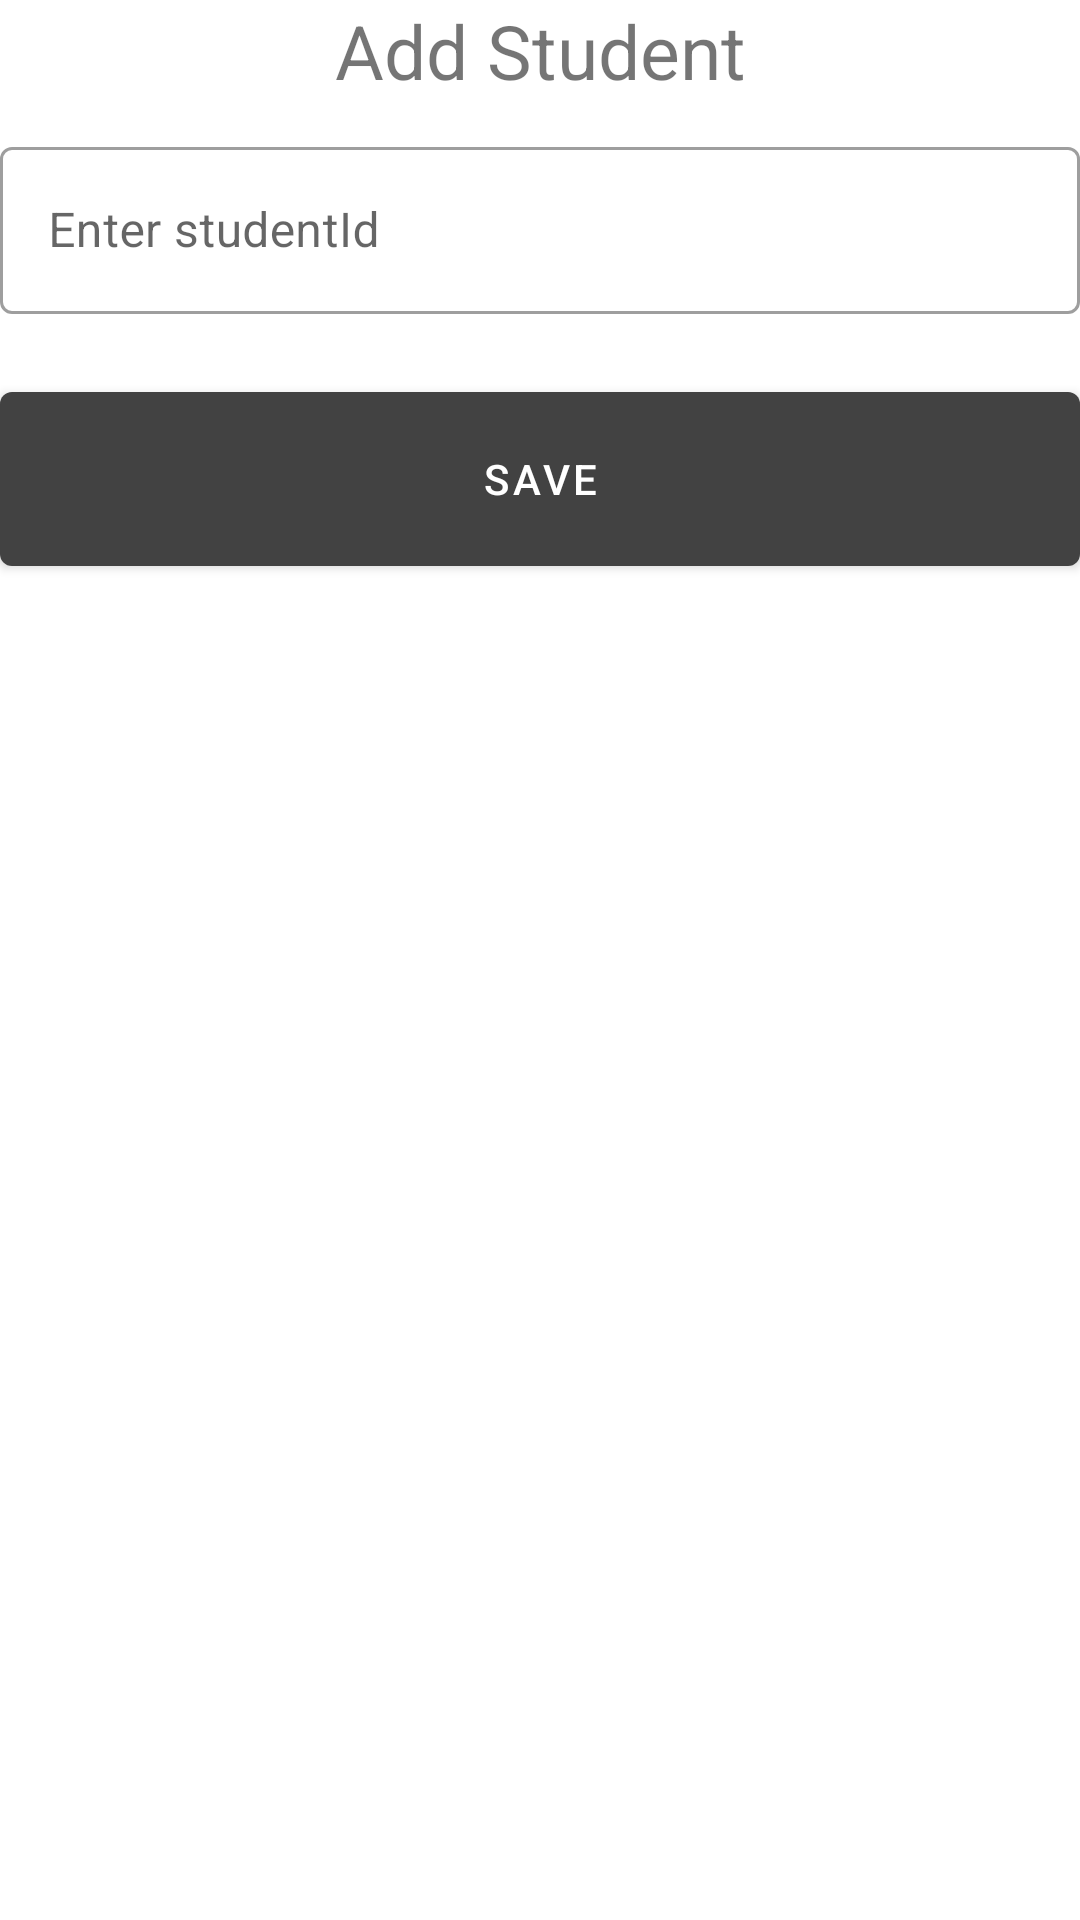

Layout XML and referenced resources for this Android screen:
<!-- AndroidManifest.xml: application theme Theme.Moozi -->
<!-- res/layout/layout_add_student_dialog.xml -->
<?xml version="1.0" encoding="utf-8"?>
<androidx.constraintlayout.widget.ConstraintLayout xmlns:android="http://schemas.android.com/apk/res/android"
    android:layout_width="300dp"
    android:layout_height="match_parent"
    android:layout_margin="10dp"
    xmlns:app="http://schemas.android.com/apk/res-auto">

    <TextView
        android:id="@+id/tv_add_student_subject"
        android:layout_width="match_parent"
        android:layout_height="wrap_content"
        android:text="@string/txt_add_student"
        android:textSize="25sp"
        android:gravity="center_horizontal"
        app:layout_constraintTop_toTopOf="parent" />

    <com.google.android.material.textfield.TextInputLayout
        android:id="@+id/txtInputLayoutAddStudent"
        android:layout_width="match_parent"
        android:layout_height="wrap_content"
        android:hint="@string/txt_add_student_id"
        android:layout_marginBottom="10dp"
        android:layout_marginTop="10dp"
        style="@style/Widget.MaterialComponents.TextInputLayout.OutlinedBox"
        app:layout_constraintTop_toBottomOf="@+id/tv_add_student_subject">
        <androidx.appcompat.widget.AppCompatEditText
            android:id="@+id/etStudentId"
            android:layout_width="match_parent"
            android:layout_height="wrap_content"/>
    </com.google.android.material.textfield.TextInputLayout>

    <com.google.android.material.button.MaterialButton
        android:id="@+id/btnSave"
        android:layout_width="match_parent"
        android:layout_height="70dp"
        android:layout_marginTop="20dp"
        android:text="@string/txt_save"
        app:layout_constraintTop_toBottomOf="@+id/txtInputLayoutAddStudent"/>

</androidx.constraintlayout.widget.ConstraintLayout>
<!-- resources referenced by this layout -->
<resources>
  <string name="txt_add_student">Add Student</string>
  <string name="txt_add_student_id">Enter studentId</string>
  <string name="txt_save">SAVE</string>
  <style name="Theme.Moozi" parent="Theme.MaterialComponents.DayNight.DarkActionBar">
          
          <item name="colorPrimary">@color/cardview_dark_background</item>
          <item name="colorPrimaryVariant">@color/cardview_dark_background</item>
          <item name="colorOnPrimary">@color/white</item>
          
          <item name="colorSecondary">@color/teal_200</item>
          <item name="colorSecondaryVariant">@color/teal_700</item>
          <item name="colorOnSecondary">@color/black</item>
          
          <item name="android:statusBarColor">?attr/colorPrimaryVariant</item>
          
      </style>
  <color name="white">#FFFFFFFF</color>
  <color name="teal_200">#FF03DAC5</color>
  <color name="teal_700">#FF018786</color>
  <color name="black">#FF000000</color>
</resources>
